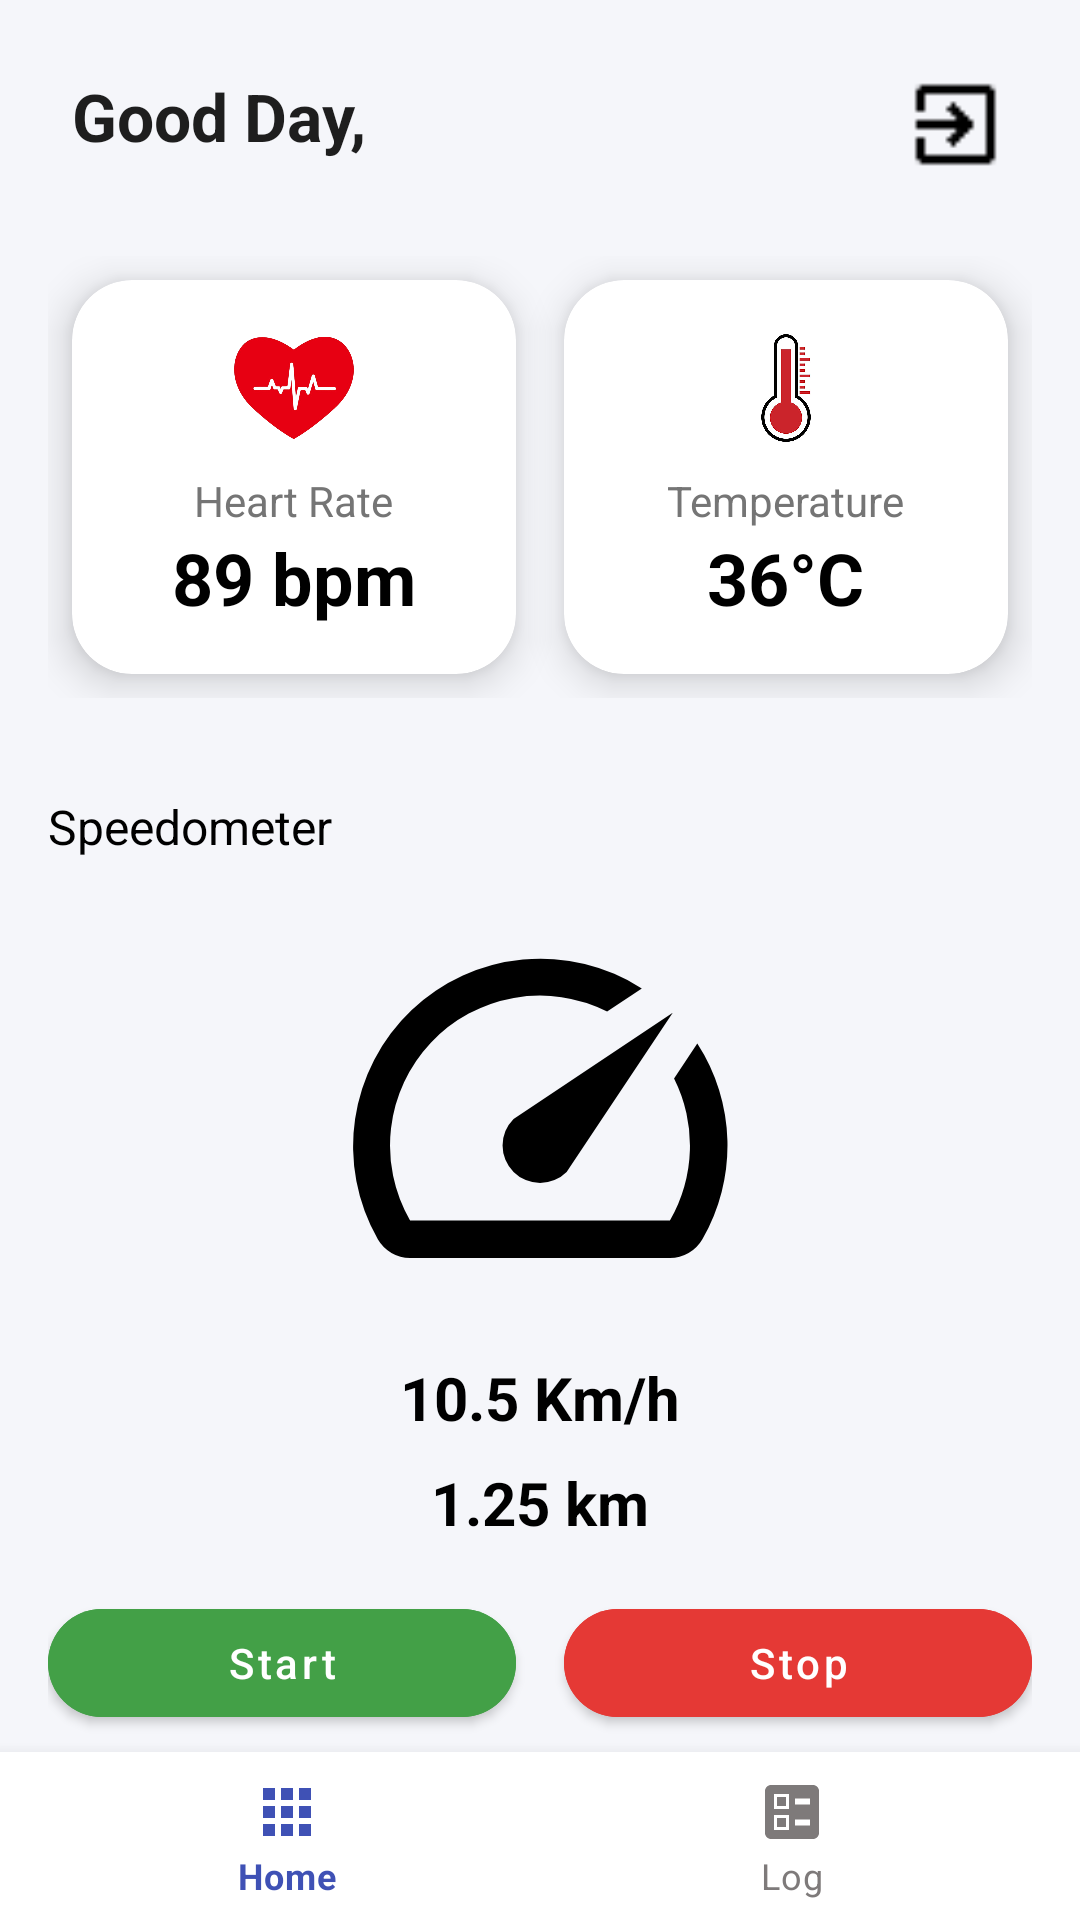

Produce the Android XML layout that renders to this screen, including the resource entries it uses.
<!-- AndroidManifest.xml: application theme Theme.RunVest -->
<!-- res/layout/activity_home.xml -->
<?xml version="1.0" encoding="utf-8"?>
<androidx.constraintlayout.widget.ConstraintLayout
    xmlns:android="http://schemas.android.com/apk/res/android"
    xmlns:app="http://schemas.android.com/apk/res-auto"
    xmlns:tools="http://schemas.android.com/tools"
    android:layout_width="match_parent"
    android:layout_height="match_parent"
    android:background="#F5F6FA"
    tools:context=".HomeActivity">

    
    <TextView
        android:id="@+id/greetingTextView"
        android:layout_width="wrap_content"
        android:layout_height="wrap_content"
        android:text="Good Day,"
        android:textColor="#1E1E1E"
        android:textSize="22sp"
        android:textStyle="bold"
        android:layout_marginTop="24dp"
        android:layout_marginStart="24dp"
        app:layout_constraintTop_toTopOf="parent"
        app:layout_constraintStart_toStartOf="parent" />

    <ImageView
        android:id="@+id/logoutIcon"
        android:layout_width="35dp"
        android:layout_height="35dp"
        android:src="@drawable/ic_logout"
        android:contentDescription="Logout"
        android:layout_marginTop="24dp"
        android:layout_marginEnd="24dp"
        app:layout_constraintTop_toTopOf="parent"
        app:layout_constraintEnd_toEndOf="parent" />

    
    <android.widget.GridLayout
        android:id="@+id/infoCards"
        android:layout_width="0dp"
        android:layout_height="wrap_content"
        android:columnCount="2"
        android:alignmentMode="alignMargins"
        android:padding="16dp"
        android:rowOrderPreserved="false"
        app:layout_constraintTop_toBottomOf="@id/greetingTextView"
        app:layout_constraintStart_toStartOf="parent"
        app:layout_constraintEnd_toEndOf="parent"
        android:layout_marginTop="16dp">

        
        <com.google.android.material.card.MaterialCardView
            android:layout_width="0dp"
            android:layout_height="wrap_content"
            android:layout_margin="8dp"
            android:layout_columnWeight="1"
            app:cardCornerRadius="20dp"
            app:cardElevation="8dp"
            app:strokeColor="@android:color/transparent">

            <LinearLayout
                android:layout_width="match_parent"
                android:layout_height="wrap_content"
                android:orientation="vertical"
                android:gravity="center"
                android:padding="16dp">

                <ImageView
                    android:layout_width="40dp"
                    android:layout_height="40dp"
                    android:src="@drawable/icon_heartbg"/>

                <TextView
                    android:layout_width="wrap_content"
                    android:layout_height="wrap_content"
                    android:text="Heart Rate"
                    android:textColor="#757575"
                    android:textSize="14sp"
                    android:layout_marginTop="8dp" />

                <TextView
                    android:id="@+id/heartRateTextView"
                    android:layout_width="wrap_content"
                    android:layout_height="wrap_content"
                    android:text="89 bpm"
                    android:textColor="#000000"
                    android:textSize="24sp"
                    android:textStyle="bold" />
            </LinearLayout>
        </com.google.android.material.card.MaterialCardView>

        
        <com.google.android.material.card.MaterialCardView
            android:layout_width="0dp"
            android:layout_height="wrap_content"
            android:layout_margin="8dp"
            android:layout_columnWeight="1"
            app:cardCornerRadius="20dp"
            app:cardElevation="8dp"
            app:strokeColor="@android:color/transparent">

            <LinearLayout
                android:layout_width="match_parent"
                android:layout_height="wrap_content"
                android:orientation="vertical"
                android:gravity="center"
                android:padding="16dp">

                <ImageView
                    android:layout_width="40dp"
                    android:layout_height="40dp"
                    android:src="@drawable/icon_suhu"/>

                <TextView
                    android:layout_width="wrap_content"
                    android:layout_height="wrap_content"
                    android:text="Temperature"
                    android:textColor="#757575"
                    android:textSize="14sp"
                    android:layout_marginTop="8dp" />

                <TextView
                    android:id="@+id/temperatureTextView"
                    android:layout_width="wrap_content"
                    android:layout_height="wrap_content"
                    android:text="36°C"
                    android:textColor="#000000"
                    android:textSize="24sp"
                    android:textStyle="bold" />
            </LinearLayout>
        </com.google.android.material.card.MaterialCardView>
    </android.widget.GridLayout>

    
    <androidx.constraintlayout.widget.ConstraintLayout
        android:id="@+id/speedometerSection"
        android:layout_width="0dp"
        android:layout_height="wrap_content"
        app:layout_constraintTop_toBottomOf="@id/infoCards"
        app:layout_constraintStart_toStartOf="parent"
        app:layout_constraintEnd_toEndOf="parent"
        android:layout_margin="16dp">

        <TextView
            android:id="@+id/speedLabel"
            android:layout_width="wrap_content"
            android:layout_height="wrap_content"
            android:text="Speedometer"
            android:textColor="#000000"
            android:textSize="16sp"
            app:layout_constraintTop_toTopOf="parent"
            app:layout_constraintStart_toStartOf="parent" />

        <ImageView
            android:id="@+id/speedometerImage"
            android:layout_width="150dp"
            android:layout_height="150dp"
            android:layout_marginTop="8dp"
            android:src="@drawable/baseline_speed_24"
            app:layout_constraintTop_toBottomOf="@id/speedLabel"
            app:layout_constraintStart_toStartOf="parent"
            app:layout_constraintEnd_toEndOf="parent" />

        <TextView
            android:id="@+id/speedTextView"
            android:layout_width="wrap_content"
            android:layout_height="wrap_content"
            android:text="10.5 Km/h"
            android:textColor="#000000"
            android:textSize="20sp"
            android:textStyle="bold"
            android:layout_marginTop="8dp"
            app:layout_constraintTop_toBottomOf="@id/speedometerImage"
            app:layout_constraintStart_toStartOf="parent"
            app:layout_constraintEnd_toEndOf="parent" />

        <TextView
            android:id="@+id/distanceTextView"
            android:layout_width="wrap_content"
            android:layout_height="wrap_content"
            android:text="1.25 km"
            android:textColor="#000000"
            android:textSize="20sp"
            android:textStyle="bold"
            android:layout_marginTop="8dp"
            app:layout_constraintTop_toBottomOf="@id/speedTextView"
            app:layout_constraintStart_toStartOf="parent"
            app:layout_constraintEnd_toEndOf="parent" />

        <LinearLayout
            android:id="@+id/controlButtonsLayout"
            android:layout_width="0dp"
            android:layout_height="wrap_content"
            android:orientation="horizontal"
            android:gravity="center"
            android:layout_marginTop="12dp"
            android:layout_marginStart="16dp"
            android:layout_marginEnd="16dp"
            app:layout_constraintTop_toBottomOf="@id/speedometerSection"
            app:layout_constraintStart_toStartOf="parent"
            app:layout_constraintEnd_toEndOf="parent">

        </LinearLayout>

    </androidx.constraintlayout.widget.ConstraintLayout>

    <LinearLayout
        android:id="@+id/controlButtonsStart"
        android:layout_width="0dp"
        android:layout_height="wrap_content"
        android:orientation="horizontal"
        android:gravity="center"
        android:layout_marginTop="16dp"
        android:layout_marginStart="16dp"
        android:layout_marginEnd="16dp"
        app:layout_constraintTop_toBottomOf="@id/speedometerSection"
        app:layout_constraintStart_toStartOf="parent"
        app:layout_constraintEnd_toEndOf="parent">

        <com.google.android.material.button.MaterialButton
            android:id="@+id/btnStart"
            android:layout_width="0dp"
            android:layout_height="wrap_content"
            android:layout_weight="1"
            app:cornerRadius="30dp"
            android:backgroundTint="#43A047"
            android:text="Start"
            android:textAllCaps="false"
            android:textColor="@android:color/white" />

        <Space
            android:layout_width="16dp"
            android:layout_height="wrap_content" />

        <com.google.android.material.button.MaterialButton
            android:id="@+id/btnStop"
            android:layout_width="0dp"
            android:layout_height="wrap_content"
            android:layout_weight="1"
            app:cornerRadius="30dp"
            android:backgroundTint="#E53935"
            android:text="Stop"
            android:textAllCaps="false"
            android:textColor="@android:color/white" />
    </LinearLayout>

    <androidx.recyclerview.widget.RecyclerView
        android:id="@+id/activityLogRecyclerView"
        android:layout_width="0dp"
        android:layout_height="0dp"
        android:layout_margin="16dp"
        app:layout_constraintTop_toBottomOf="@id/logTitle"
        app:layout_constraintBottom_toTopOf="@id/bottomNavigation"
        app:layout_constraintStart_toStartOf="parent"
        app:layout_constraintEnd_toEndOf="parent" />

    
    <com.google.android.material.bottomnavigation.BottomNavigationView
        android:id="@+id/bottomNavigation"
        android:layout_width="0dp"
        android:layout_height="wrap_content"
        android:background="@color/white"
        app:menu="@menu/bottom_menu"
        app:labelVisibilityMode="labeled"
        app:itemIconTint="@color/selector_color"
        app:itemTextColor="@color/selector_color"
        app:layout_constraintBottom_toBottomOf="parent"
        app:layout_constraintStart_toStartOf="parent"
        app:layout_constraintEnd_toEndOf="parent" />


</androidx.constraintlayout.widget.ConstraintLayout>
<!-- resources referenced by this layout -->
<resources>
  <!-- drawable baseline_speed_24 (drawable) -->
  <vector xmlns:android="http://schemas.android.com/apk/res/android"
      android:height="24dp"
      android:tint="#000000"
      android:viewportHeight="24"
      android:viewportWidth="24"
      android:width="24dp">
  
      
      <path
          android:fillColor="@android:color/white"
          android:pathData="M20.38,8.57l-1.23,1.85a8,8 0,0 1,-0.22 7.58L5.07,18A8,8 0,0 1,15.58 6.85l1.85,-1.23A10,10 0,0 0,3.35 19a2,2 0,0 0,1.72 1h13.85a2,2 0,0 0,1.74 -1,10 10,0 0,0 -0.27,-10.44zM10.59,15.41a2,2 0,0 0,2.83 0l5.66,-8.49 -8.49,5.66a2,2 0,0 0,0 2.83z"/>
  
      
  
  
  
  
  
  
  </vector>
  <!-- drawable ic_logout: png bitmap (drawable, 230 bytes) -->
  <!-- drawable icon_heartbg: png bitmap (drawable, 104914 bytes) -->
  <!-- drawable icon_suhu: jpg bitmap (drawable, 16771 bytes) -->
  <style name="Theme.RunVest" parent="Theme.MaterialComponents.DayNight.DarkActionBar">
          
          <item name="colorPrimary">@color/purple_500</item>
          <item name="colorPrimaryVariant">@color/purple_700</item>
          <item name="colorOnPrimary">@color/white</item>
          
          <item name="colorSecondary">@color/teal_200</item>
          <item name="colorSecondaryVariant">@color/teal_700</item>
          <item name="colorOnSecondary">@color/black</item>
          
          <item name="android:statusBarColor">?attr/colorPrimaryVariant</item>
          
  
      </style>
  <!-- not gathered from this repository: default colours our renderer supplied (Android Studio template values) -->
  <color name="purple_500">#FF6200EE</color>
  <color name="purple_700">#FF3700B3</color>
  <color name="teal_200">#FF03DAC5</color>
  <color name="teal_700">#FF018786</color>
  <color name="black">#FF000000</color>
  <color name="white">#FFFFFFFF</color>
</resources>
